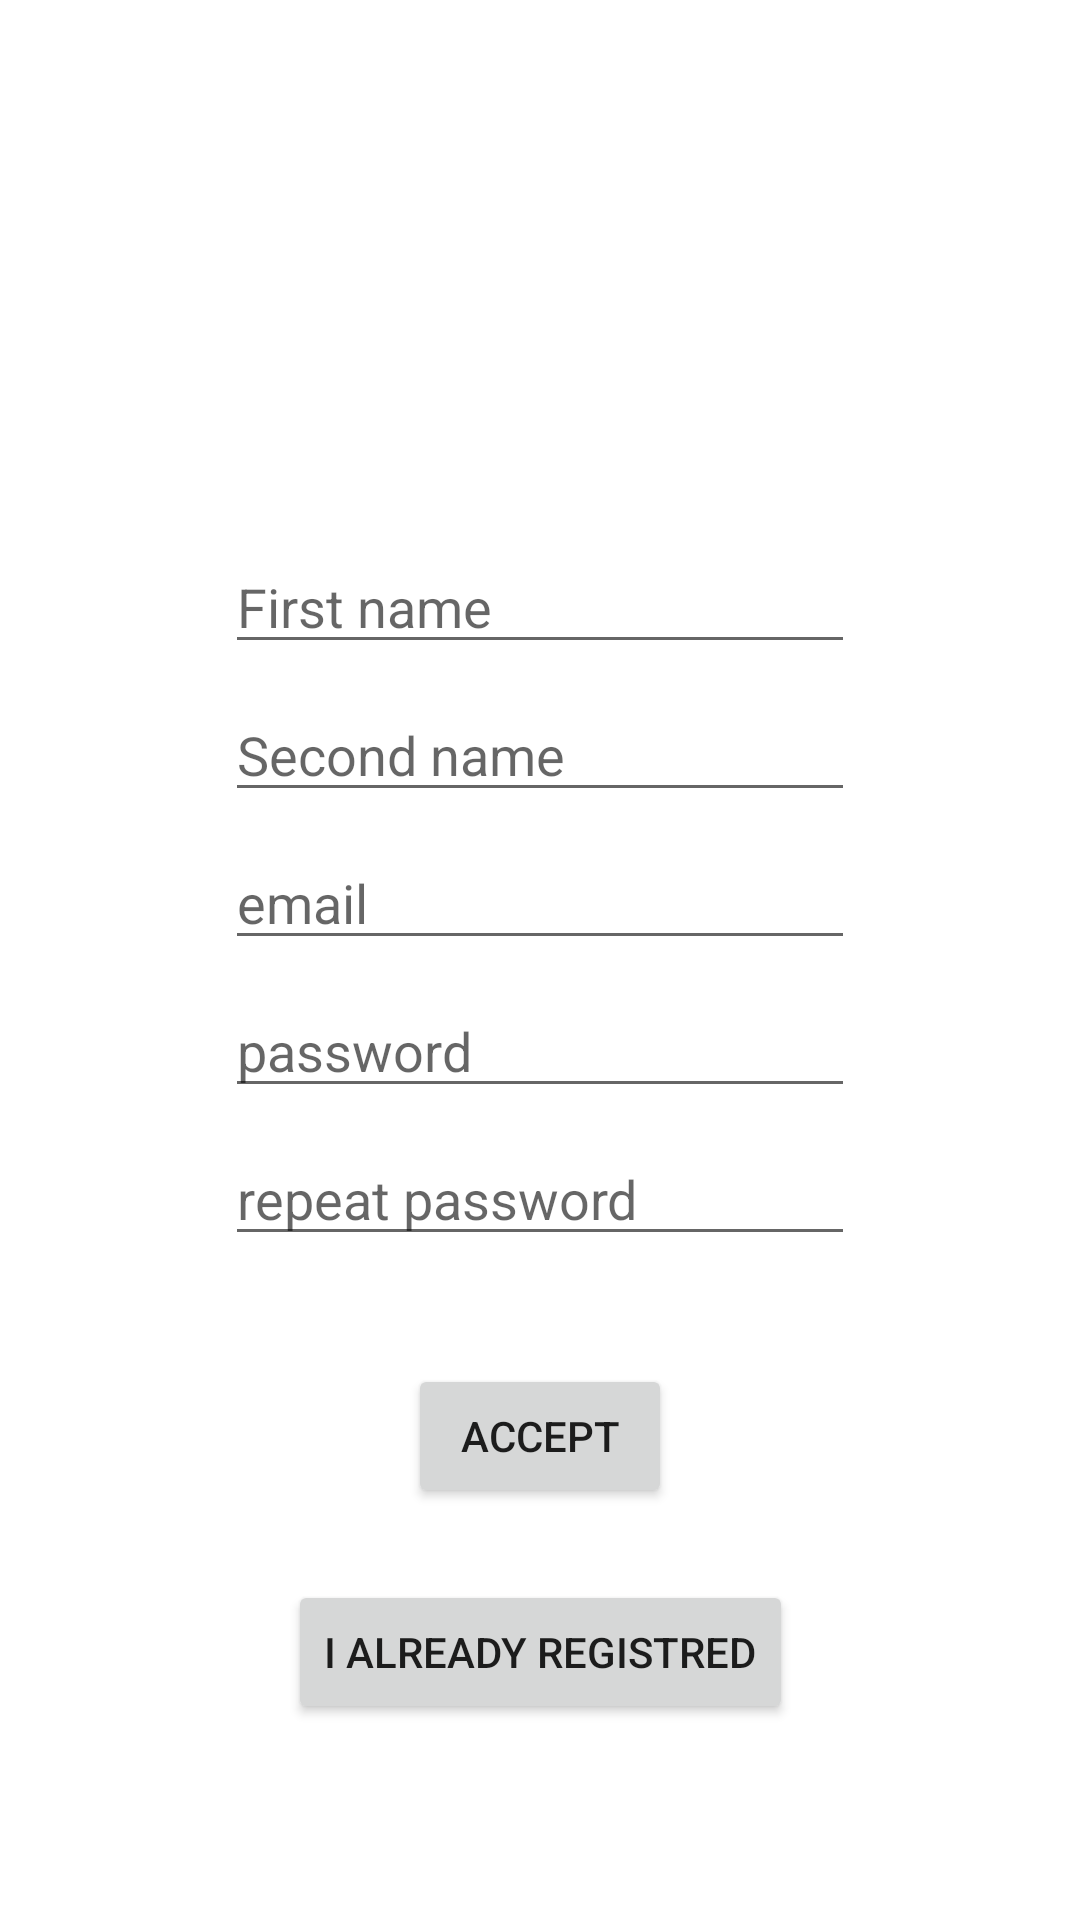

Reconstruct the res/layout file that produces this screen, plus the resources it refers to.
<!-- AndroidManifest.xml: application theme Theme.DemoPhone -->
<!-- res/layout/activity_sign_up.xml -->
<?xml version="1.0" encoding="utf-8"?>
<androidx.constraintlayout.widget.ConstraintLayout xmlns:android="http://schemas.android.com/apk/res/android"
    xmlns:app="http://schemas.android.com/apk/res-auto"
    xmlns:tools="http://schemas.android.com/tools"
    android:layout_width="match_parent"
    android:layout_height="match_parent"
    tools:context=".SignUpActivity">

    <EditText
        android:id="@+id/editTextTextPersonName5"
        android:layout_width="wrap_content"
        android:layout_height="wrap_content"
        android:layout_marginTop="180dp"
        android:ems="10"
        android:hint="First name"
        android:inputType="textPersonName"
        app:layout_constraintEnd_toEndOf="parent"
        app:layout_constraintStart_toStartOf="parent"
        app:layout_constraintTop_toTopOf="parent" />

    <EditText
        android:id="@+id/editTextTextPersonName3"
        android:layout_width="wrap_content"
        android:layout_height="wrap_content"
        android:layout_marginTop="8dp"
        android:ems="10"
        android:hint="email"
        android:inputType="textPersonName"
        app:layout_constraintEnd_toEndOf="@+id/editTextTextPersonName6"
        app:layout_constraintStart_toStartOf="@+id/editTextTextPersonName6"
        app:layout_constraintTop_toBottomOf="@+id/editTextTextPersonName6" />

    <EditText
        android:id="@+id/editTextTextPersonName6"
        android:layout_width="wrap_content"
        android:layout_height="wrap_content"
        android:layout_marginTop="8dp"
        android:ems="10"
        android:hint="Second name"
        android:inputType="textPersonName"
        app:layout_constraintEnd_toEndOf="@+id/editTextTextPersonName5"
        app:layout_constraintStart_toStartOf="@+id/editTextTextPersonName5"
        app:layout_constraintTop_toBottomOf="@+id/editTextTextPersonName5" />

    <EditText
        android:id="@+id/editTextTextPersonName7"
        android:layout_width="wrap_content"
        android:layout_height="wrap_content"
        android:layout_marginTop="8dp"
        android:ems="10"
        android:hint="password"
        android:inputType="textPersonName|textPassword"
        app:layout_constraintEnd_toEndOf="@+id/editTextTextPersonName3"
        app:layout_constraintStart_toStartOf="@+id/editTextTextPersonName3"
        app:layout_constraintTop_toBottomOf="@+id/editTextTextPersonName3" />

    <EditText
        android:id="@+id/editTextTextPersonName8"
        android:layout_width="wrap_content"
        android:layout_height="wrap_content"
        android:layout_marginTop="8dp"
        android:ems="10"
        android:hint="repeat password"
        android:inputType="textPersonName|textPassword"
        app:layout_constraintEnd_toEndOf="@+id/editTextTextPersonName7"
        app:layout_constraintHorizontal_bias="0.0"
        app:layout_constraintStart_toStartOf="@+id/editTextTextPersonName7"
        app:layout_constraintTop_toBottomOf="@+id/editTextTextPersonName7" />

    <Button
        android:id="@+id/button3"
        android:layout_width="wrap_content"
        android:layout_height="wrap_content"
        android:layout_marginTop="36dp"
        android:text="Accept"
        app:layout_constraintEnd_toEndOf="@+id/editTextTextPersonName8"
        app:layout_constraintStart_toStartOf="@+id/editTextTextPersonName8"
        app:layout_constraintTop_toBottomOf="@+id/editTextTextPersonName8" />

    <Button
        android:id="@+id/button4"
        android:layout_width="wrap_content"
        android:layout_height="wrap_content"
        android:layout_marginTop="24dp"
        android:text="I already registred"
        app:layout_constraintEnd_toEndOf="@+id/button3"
        app:layout_constraintStart_toStartOf="@+id/button3"
        app:layout_constraintTop_toBottomOf="@+id/button3" />

</androidx.constraintlayout.widget.ConstraintLayout>
<!-- resources referenced by this layout -->
<resources>
  <style name="Theme.DemoPhone" parent="Theme.MaterialComponents.DayNight.DarkActionBar">
          
          <item name="colorPrimary">@color/purple_500</item>
          <item name="colorPrimaryVariant">@color/purple_700</item>
          <item name="colorOnPrimary">@color/white</item>
          
          <item name="colorSecondary">@color/teal_200</item>
          <item name="colorSecondaryVariant">@color/teal_700</item>
          <item name="colorOnSecondary">@color/black</item>
          
          <item name="android:statusBarColor" tools:targetApi="l">?attr/colorPrimaryVariant</item>
          
      </style>
  <!-- not gathered from this repository: default colours our renderer supplied (Android Studio template values) -->
  <color name="purple_500">#FF6200EE</color>
  <color name="purple_700">#FF3700B3</color>
  <color name="teal_200">#FF03DAC5</color>
  <color name="teal_700">#FF018786</color>
  <color name="black">#FF000000</color>
  <color name="white">#FFFFFFFF</color>
</resources>
